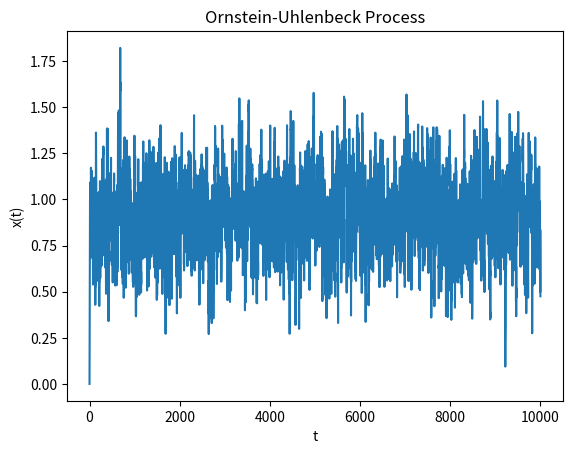

This chart was generated by the following Python code:
import numpy as np
import matplotlib.pyplot as plt

def generateprocess(dt=0.1, theta=1.2, sigma=0.3, mu=0.9, n=10000):
    x=np.zeros(n)
    for t in range(1,n):
        x[t]=x[t-1] + theta*(mu-x[t-1])*dt + sigma*np.random.normal(0,np.sqrt(dt))
    return x
def plotprocess(x):
    plt.plot(x)
    plt.xlabel('t')
    plt.ylabel('x(t)')
    plt.title('Ornstein-Uhlenbeck Process')
    plt.show()

if __name__=="__main__":
    data=generateprocess()
    plotprocess(data)